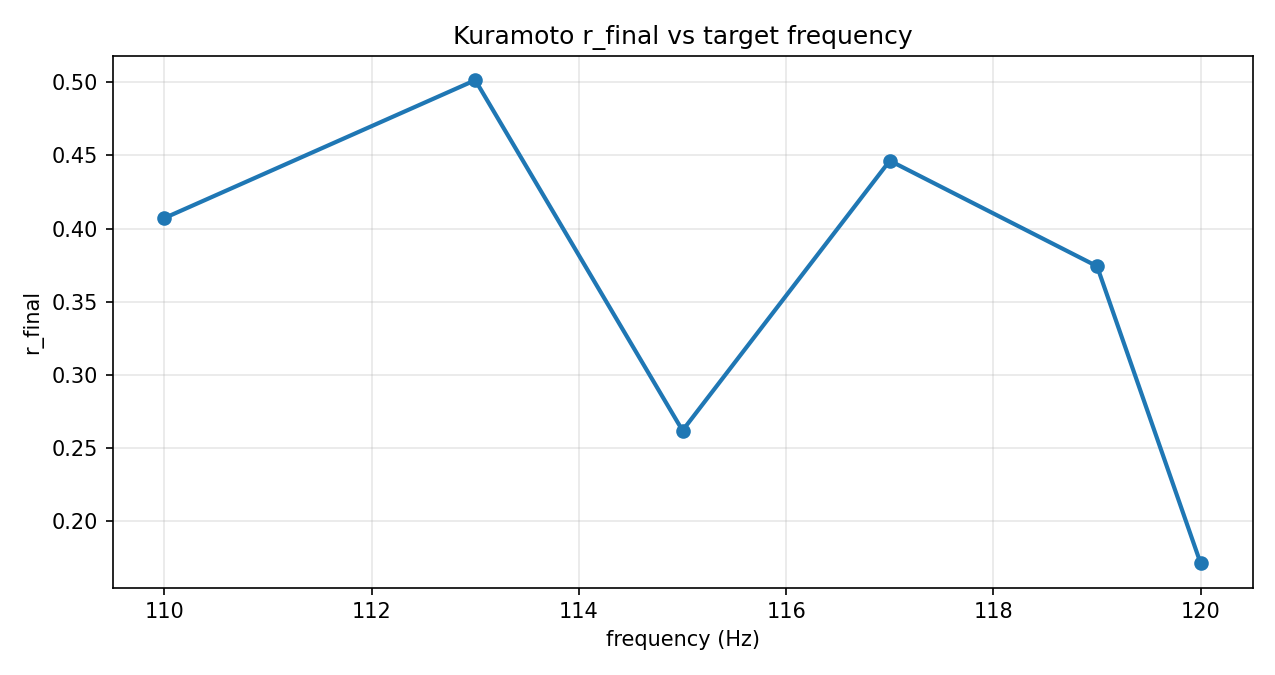

Data behind this chart, as committed beside it:
freq_hz, omega_mean, omega_std, r_final
110.0, 691.2, 69.12, 0.4072
113.0, 710, 71, 0.5015
115.0, 722.6, 72.26, 0.2619
117.0, 735.1, 73.51, 0.4464
119.0, 747.7, 74.77, 0.3742
120.0, 754, 75.4, 0.171
